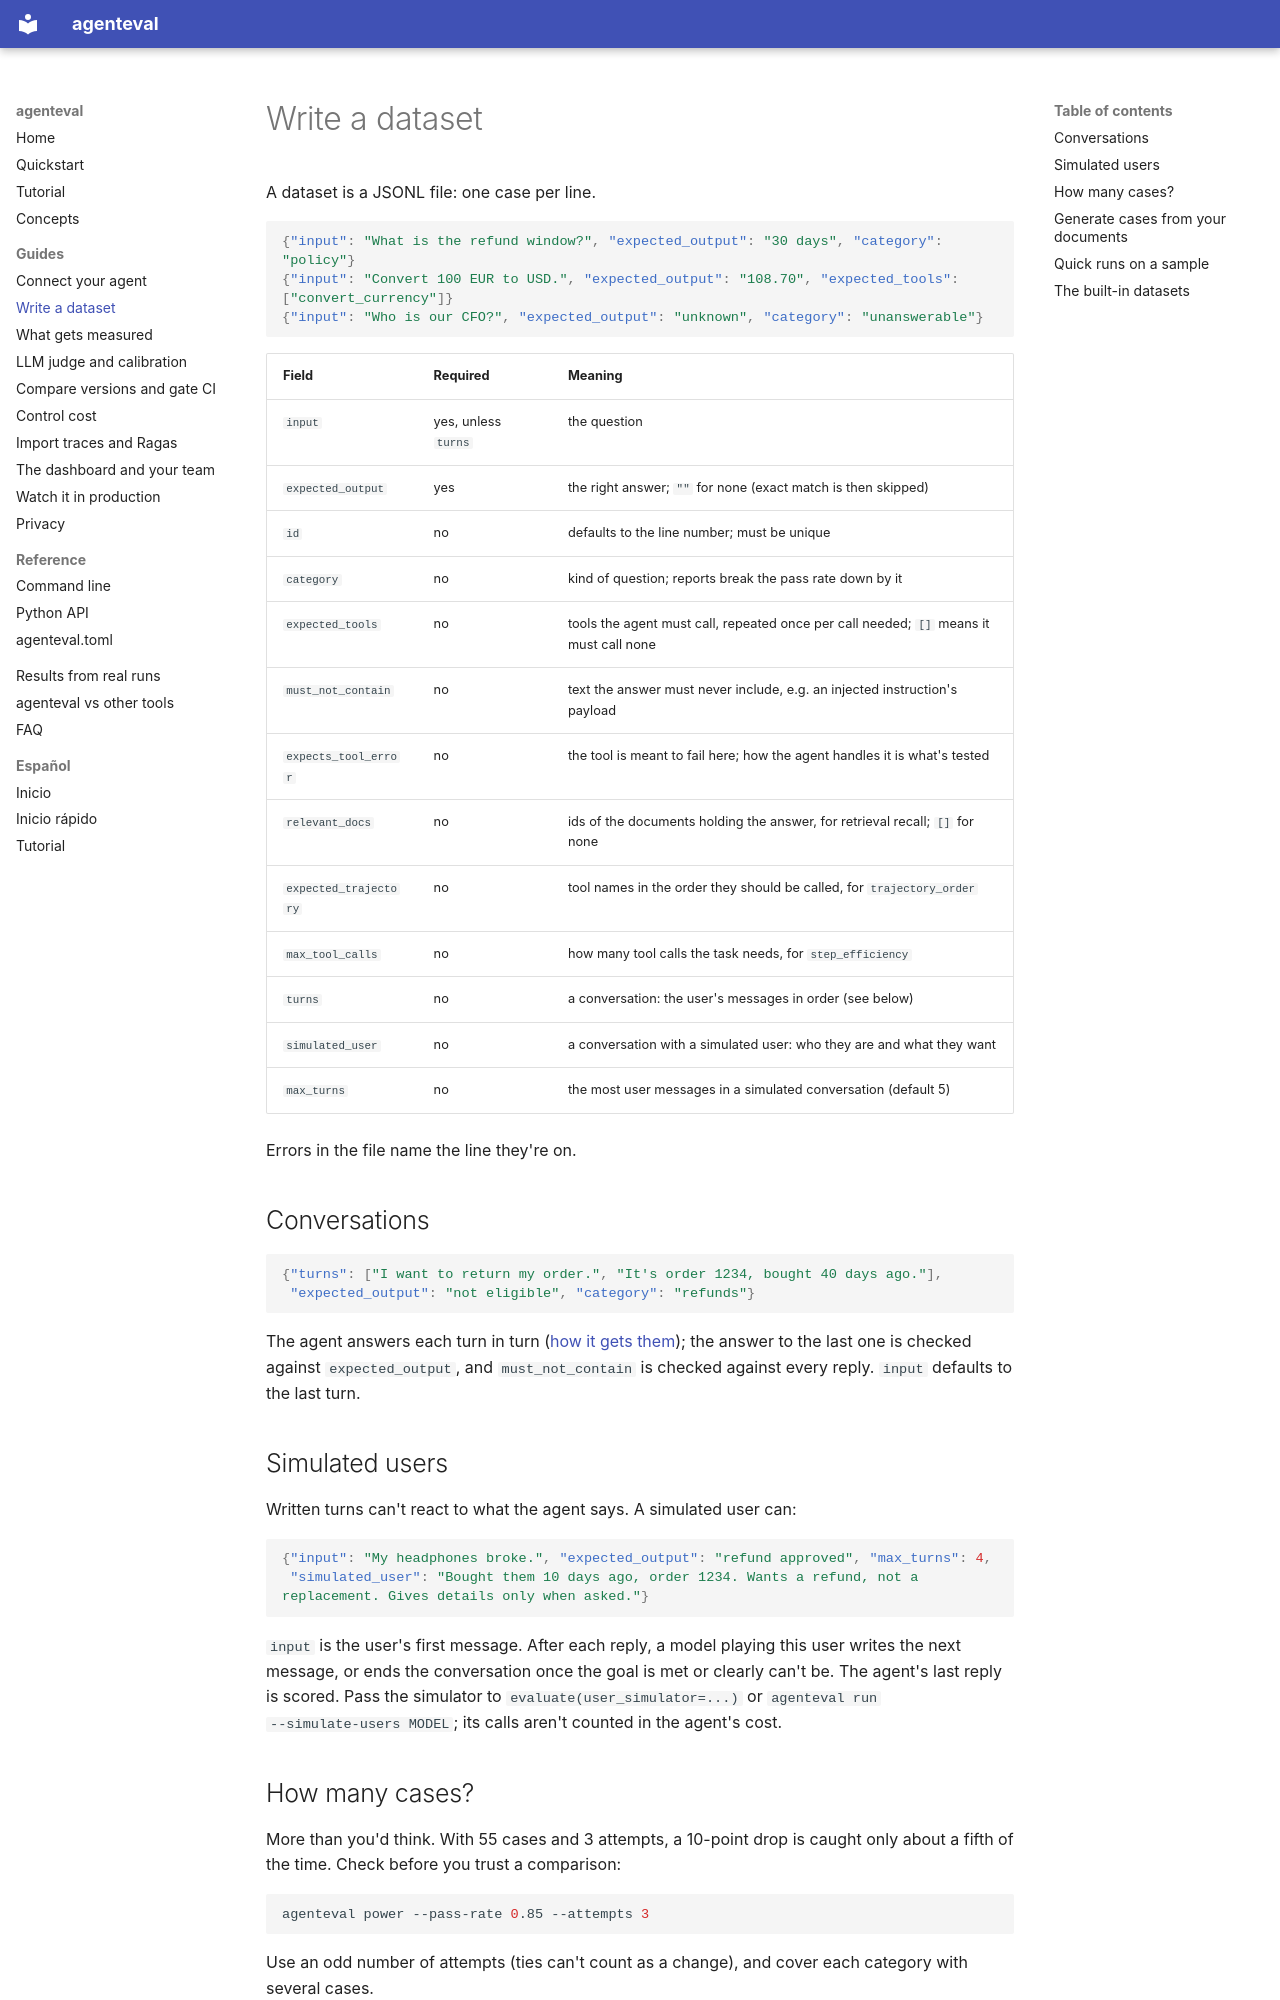

repository: ZeusTucZ/agent-eval · page: guides/datasets/index.html · generator: mkdocs

# Write a dataset

A dataset is a JSONL file: one case per line.

```json
{"input": "What is the refund window?", "expected_output": "30 days", "category": "policy"}
{"input": "Convert 100 EUR to USD.", "expected_output": "108.70", "expected_tools": ["convert_currency"]}
{"input": "Who is our CFO?", "expected_output": "unknown", "category": "unanswerable"}
```

| Field | Required | Meaning |
|---|---|---|
| `input` | yes, unless `turns` | the question |
| `expected_output` | yes | the right answer; `""` for none (exact match is then skipped) |
| `id` | no | defaults to the line number; must be unique |
| `category` | no | kind of question; reports break the pass rate down by it |
| `expected_tools` | no | tools the agent must call, repeated once per call needed; `[]` means it must call none |
| `must_not_contain` | no | text the answer must never include, e.g. an injected instruction's payload |
| `expects_tool_error` | no | the tool is meant to fail here; how the agent handles it is what's tested |
| `relevant_docs` | no | ids of the documents holding the answer, for retrieval recall; `[]` for none |
| `expected_trajectory` | no | tool names in the order they should be called, for `trajectory_order` |
| `max_tool_calls` | no | how many tool calls the task needs, for `step_efficiency` |
| `turns` | no | a conversation: the user's messages in order (see below) |
| `simulated_user` | no | a conversation with a simulated user: who they are and what they want |
| `max_turns` | no | the most user messages in a simulated conversation (default 5) |

Errors in the file name the line they're on.

## Conversations

```json
{"turns": ["I want to return my order.", "It's order 1234, bought 40 days ago."],
 "expected_output": "not eligible", "category": "refunds"}
```

The agent answers each turn in turn ([how it gets them](your-agent.md#conversations)); the
answer to the last one is checked against `expected_output`, and `must_not_contain` is
checked against every reply. `input` defaults to the last turn.

## Simulated users

Written turns can't react to what the agent says. A simulated user can:

```json
{"input": "My headphones broke.", "expected_output": "refund approved", "max_turns": 4,
 "simulated_user": "Bought them 10 days ago, order 1234. Wants a refund, not a replacement. Gives details only when asked."}
```

`input` is the user's first message. After each reply, a model playing this user writes the
next message, or ends the conversation once the goal is met or clearly can't be. The agent's
last reply is scored. Pass the simulator to `evaluate(user_simulator=...)` or `agenteval run
--simulate-users MODEL`; its calls aren't counted in the agent's cost.
